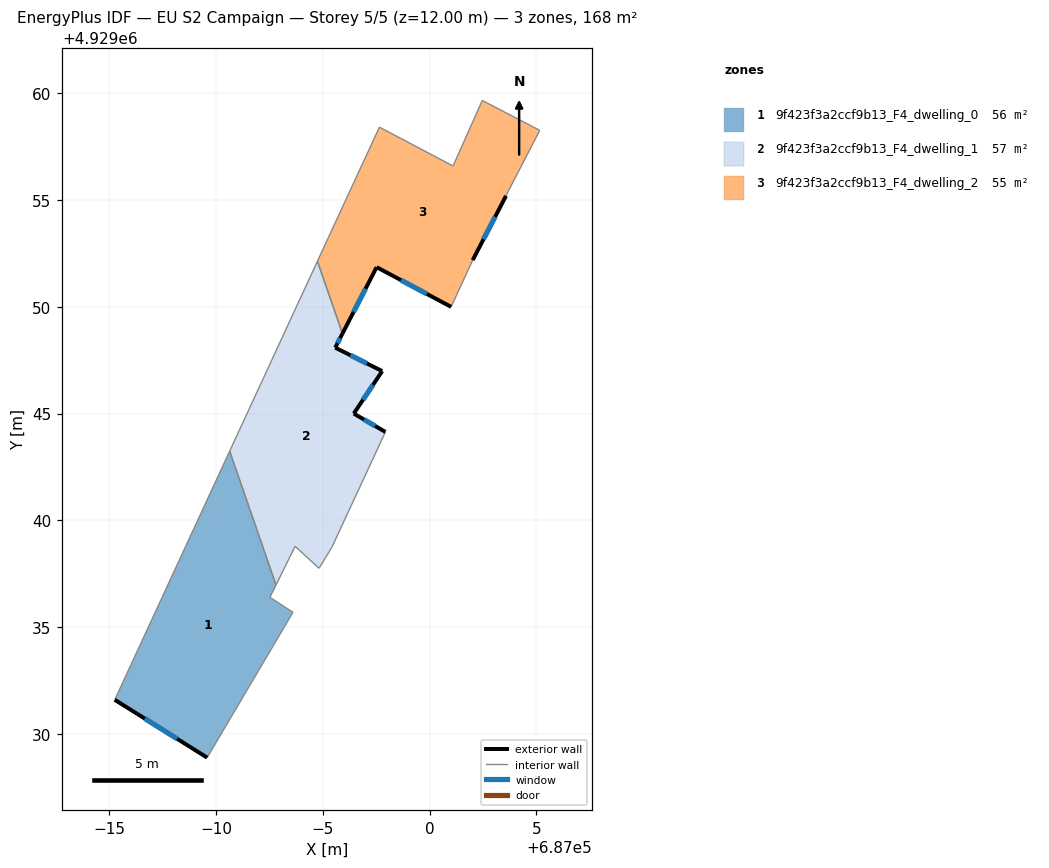
=== STOREY PLAN SPEC (per zone: floor XY polygon, exterior-wall plan segments, windows/doors) ===
zone 1: 9f423f3a2ccf9b13_F4_dwelling_0  (56.3 m²)
  floor: (686989.58, 4929028.88) (686993.60, 4929035.69) (686992.52, 4929036.39) (686992.80, 4929036.97) (686990.63, 4929043.24) (686985.25, 4929031.59)
  exterior wall: (686989.58, 4929028.88) – (686985.25, 4929031.59)  [5.1 m]
    window: (686988.17, 4929029.76) – (686986.66, 4929030.71)  [1.9 m²]
  interior walls: 5
zone 2: 9f423f3a2ccf9b13_F4_dwelling_1  (57.5 m²)
  floor: (686995.42, 4929038.73) (686997.93, 4929044.14) (686996.45, 4929045.00) (686997.78, 4929046.99) (686995.58, 4929048.09) (686995.92, 4929048.75) (686994.74, 4929052.13) (686990.63, 4929043.24) (686992.80, 4929036.97) (686993.70, 4929038.78) (686994.82, 4929037.75)
  exterior wall: (686995.92, 4929048.75) – (686995.58, 4929048.09)  [0.7 m]
    window: (686995.81, 4929048.53) – (686995.69, 4929048.30)  [0.3 m²]
  exterior wall: (686995.58, 4929048.09) – (686997.78, 4929046.99)  [2.5 m]
    window: (686996.29, 4929047.73) – (686997.06, 4929047.35)  [0.9 m²]
  exterior wall: (686997.78, 4929046.99) – (686996.45, 4929045.00)  [2.4 m]
    window: (686997.35, 4929046.34) – (686996.88, 4929045.65)  [0.9 m²]
  exterior wall: (686996.45, 4929045.00) – (686997.93, 4929044.14)  [1.7 m]
    window: (686996.93, 4929044.72) – (686997.45, 4929044.42)  [0.6 m²]
  interior walls: 7
zone 3: 9f423f3a2ccf9b13_F4_dwelling_2  (54.7 m²)
  floor: (687001.01, 4929050.00) (687002.02, 4929052.19) (687003.58, 4929055.20) (687003.70, 4929055.44) (687005.16, 4929058.27) (687002.47, 4929059.67) (687001.10, 4929056.60) (686997.65, 4929058.42) (686994.74, 4929052.13) (686995.92, 4929048.75) (686997.52, 4929051.86)
  exterior wall: (687001.01, 4929050.00) – (686997.52, 4929051.86)  [4.0 m]
    window: (686999.87, 4929050.60) – (686998.65, 4929051.25)  [1.4 m²]
  exterior wall: (686997.52, 4929051.86) – (686995.92, 4929048.75)  [3.5 m]
    window: (686997.00, 4929050.85) – (686996.44, 4929049.76)  [1.3 m²]
  exterior wall: (687003.58, 4929055.20) – (687002.02, 4929052.19)  [3.4 m]
    window: (687003.07, 4929054.22) – (687002.53, 4929053.17)  [1.2 m²]
  interior walls: 8

=== DERIVED (storey summary) ===
Building: EU S2 Campaign
Storey: 5 of 5  (floor level z = 12.00 m)
Storey gross floor area: 168.5 m²
Zones on this storey: 3
  - 9f423f3a2ccf9b13_F4_dwelling_0: floor 56.3 m²; exterior wall 5.1 m (15.3 m²); 1 window(s) 1.9 m²; WWR 12.2%
  - 9f423f3a2ccf9b13_F4_dwelling_1: floor 57.5 m²; exterior wall 7.3 m (21.9 m²); 4 window(s) 2.7 m²; WWR 12.2%
  - 9f423f3a2ccf9b13_F4_dwelling_2: floor 54.7 m²; exterior wall 10.8 m (32.5 m²); 3 window(s) 4.0 m²; WWR 12.2%
Zone adjacency (shared interzone walls):
  - 9f423f3a2ccf9b13_F4_dwelling_0 ↔ 9f423f3a2ccf9b13_F4_dwelling_1
  - 9f423f3a2ccf9b13_F4_dwelling_1 ↔ 9f423f3a2ccf9b13_F4_dwelling_2